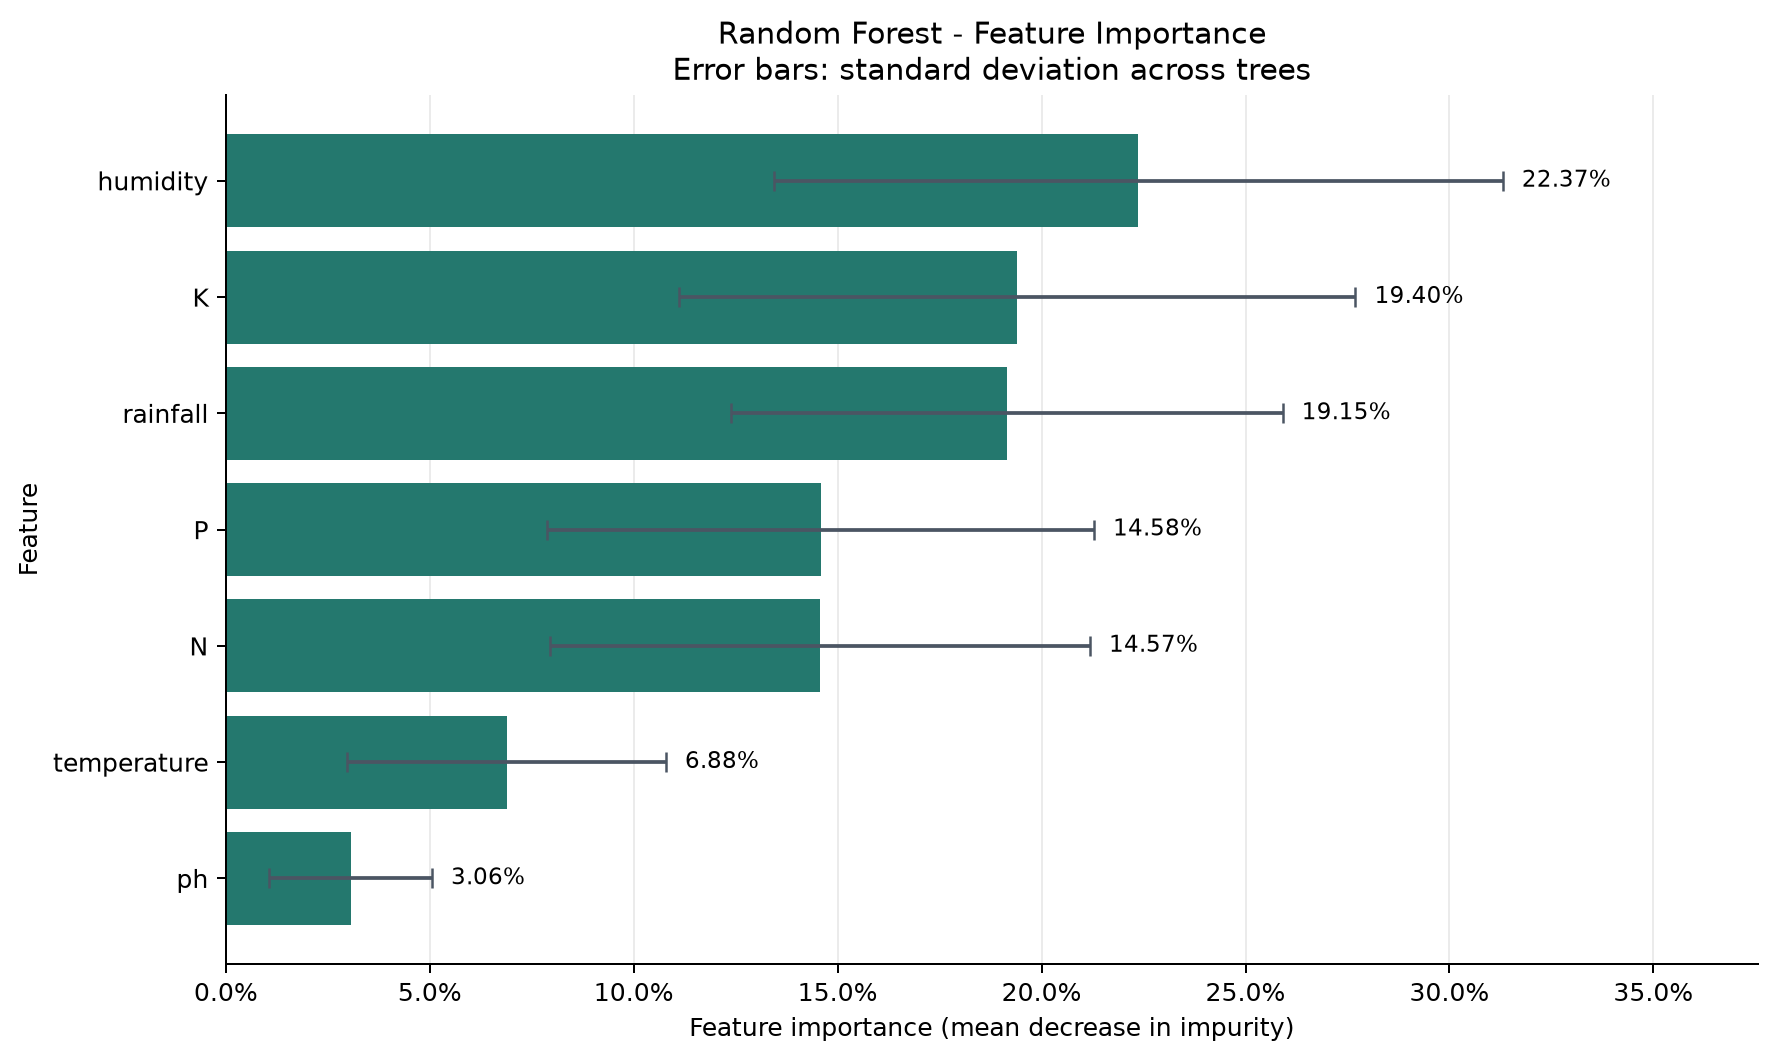

Values plotted in this chart, from the file beside it:
Rank, Feature, Importance, Std_across_trees
1, humidity, 0.2237, 0.08933
2, K, 0.194, 0.08295
3, rainfall, 0.1915, 0.06761
4, P, 0.1458, 0.067
5, N, 0.1457, 0.06616
6, temperature, 0.06879, 0.03906
7, ph, 0.03056, 0.01993
